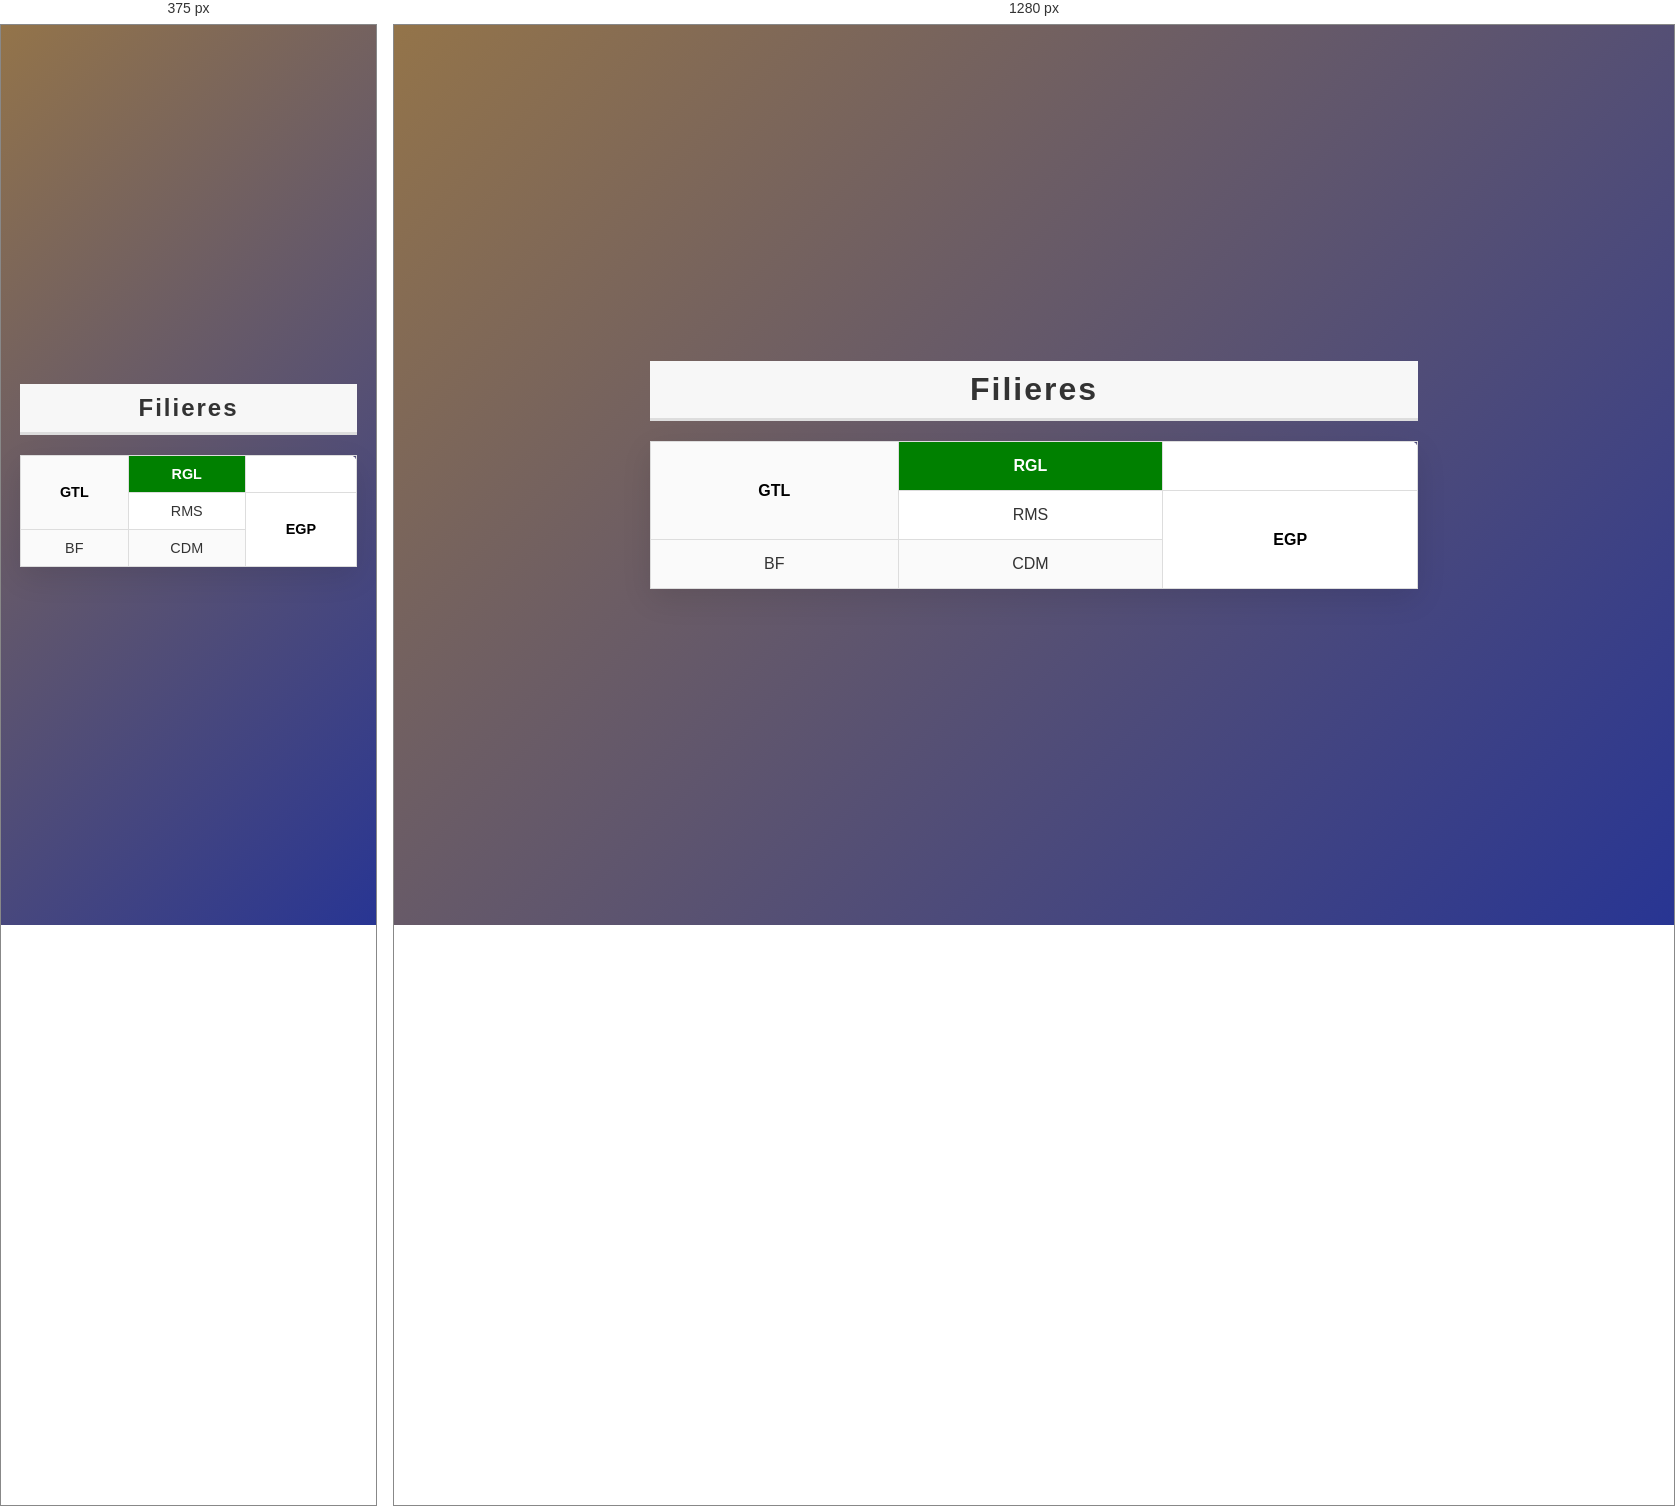
Rendered at 375 px and 1280 px, left to right.

<!-- file: tableau2.html -->
<!DOCTYPE html>
<html lang="fr">
<head>
    <meta charset="UTF-8">
    <meta name="viewport" content="width=device-width, initial-scale=1.0">
    <title>Tableau</title>
    <link rel="stylesheet" href="tab2.css">
</head>
<body>
   <table>
        <caption>Filieres</caption>
        <tr>
            <td rowspan="2" style="color: black">GTL</td>
            <td style="background-color: green">RGL</td>
        </tr>
        <tr>
            <td>RMS</td>
            <td rowspan="2" style="color: black">EGP</td>
        </tr>
        <tr>
            <td>BF</td>
            <td>CDM</td>
        </tr>
    </table>
</body>
</html>


/* @media block from tab2.css */
@media (max-width: 768px) {
    table {
        width: 90%;
    }

    caption {
        font-size: 1.5em;
    }

    td, th {
        padding: 10px;
        font-size: 0.9em;
    }
}